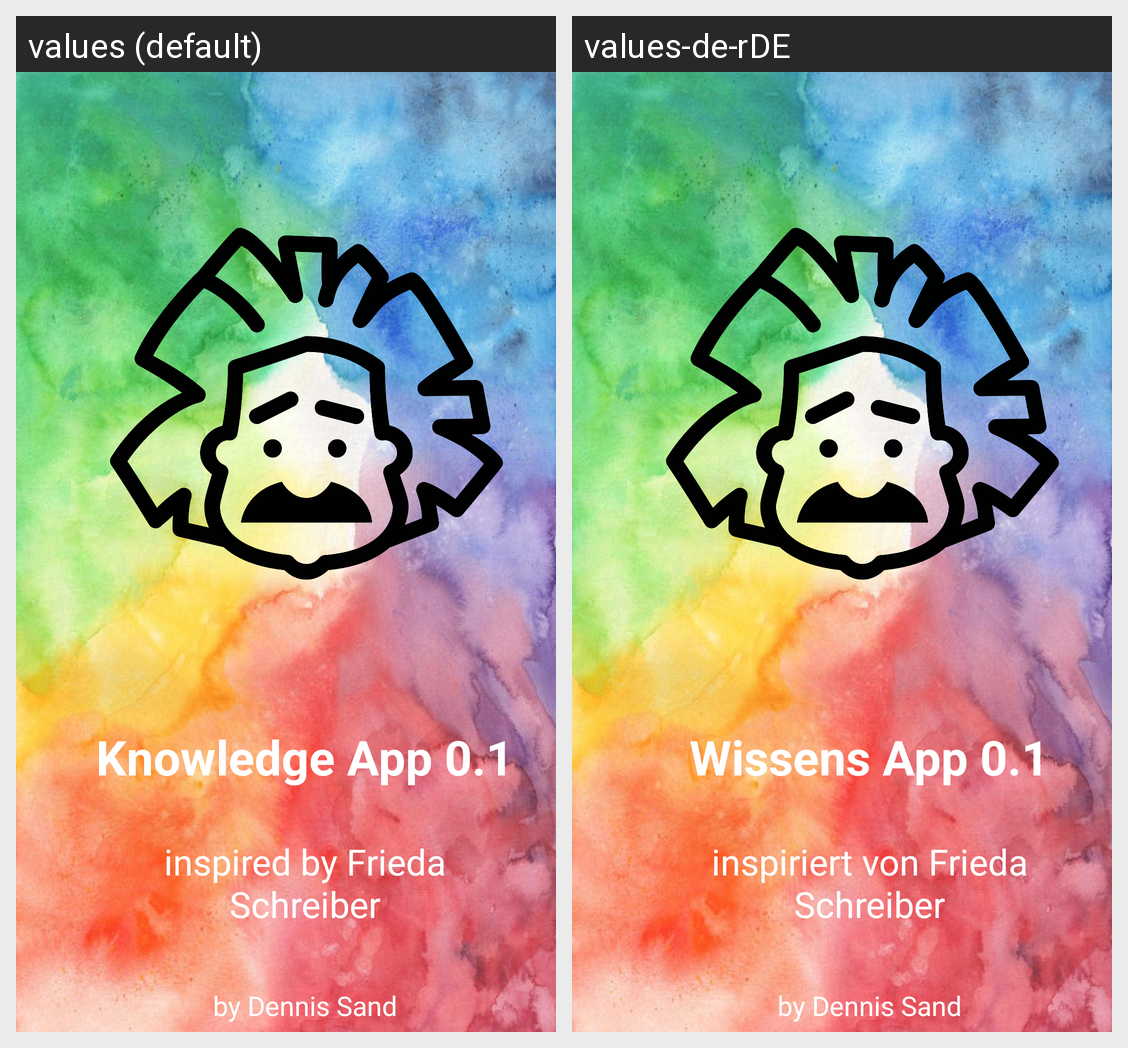

Locale-by-locale string values for the Android screen shown in this grid:
Android screen res/layout/activity_splash.xml rendered under 2 locales, left to right: values (default), values-de-rDE. Device: Nexus 5 (rendered at 1080×1920; each locale shown at half size, 540×960, under a caption strip naming it); theme Theme.WissensAPP_01.
Strings drawn on this screen, with the default value and each locale's value (text and hints the layout hard-codes, and strings that could not be matched under every locale, appear in the picture but are not listed):

wissen_app_01
  values: Knowledge App 0.1
  values-de-rDE: Wissens App 0.1

inspiriert_durch_frieda_schreiber
  values: inspired by Frieda Schreiber
  values-de-rDE: inspiriert von Frieda Schreiber

by_dennis_sand
  values: by Dennis Sand
  values-de-rDE: by Dennis Sand
